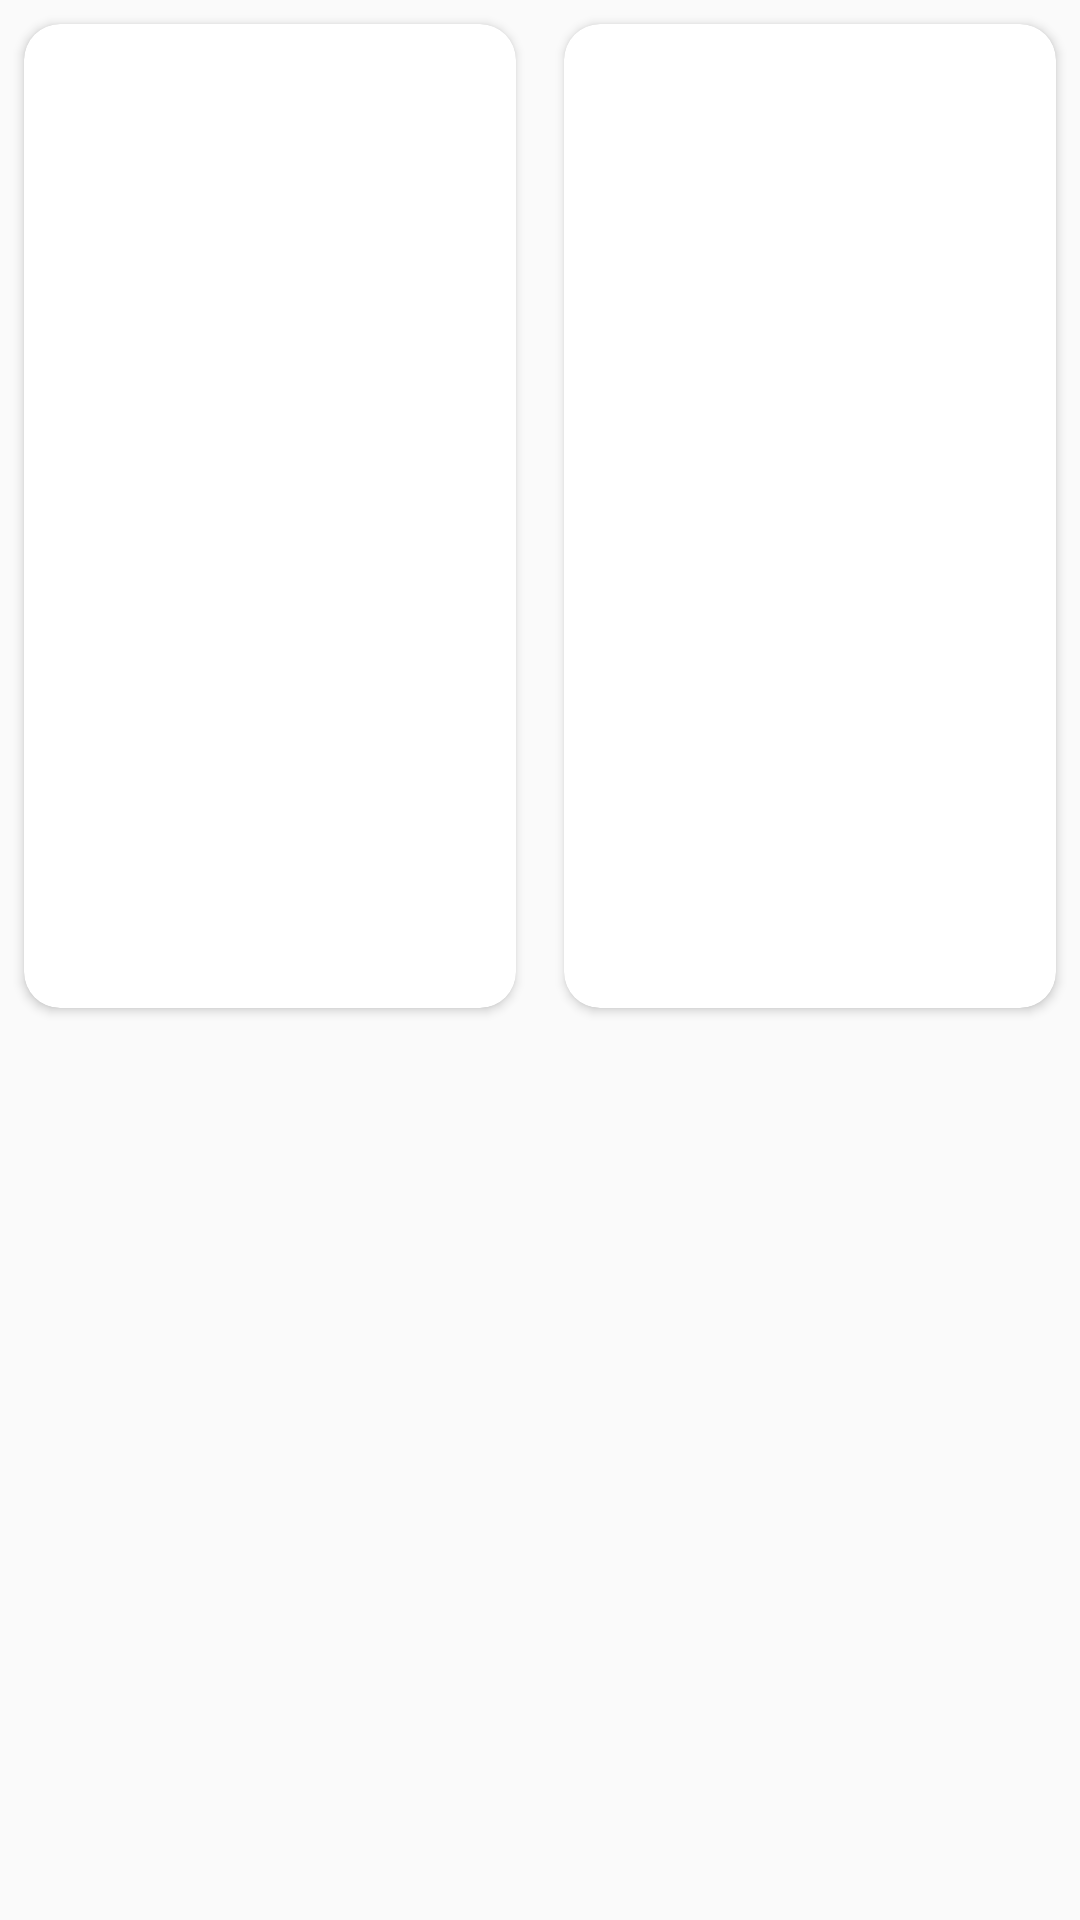

Layout XML and referenced resources for this Android screen:
<!-- AndroidManifest.xml: application theme Theme.MultiAppModuleTrainingLight -->
<!-- res/layout/show_item_placeholder.xml -->
<?xml version="1.0" encoding="utf-8"?>
<LinearLayout xmlns:android="http://schemas.android.com/apk/res/android"
    xmlns:app="http://schemas.android.com/apk/res-auto"
    android:layout_width="match_parent"
    android:layout_height="wrap_content"
    android:orientation="horizontal">

    <androidx.cardview.widget.CardView
        android:layout_width="wrap_content"
        android:layout_height="wrap_content"
        android:layout_margin="8dp"
        android:layout_weight="1"
        app:cardCornerRadius="12dp">

        <androidx.constraintlayout.widget.ConstraintLayout
            android:layout_width="match_parent"
            android:layout_height="wrap_content">

            <View
                android:layout_width="match_parent"
                android:layout_height="0dp"
                android:background="@color/background_grey"
                android:orientation="vertical"
                app:layout_constraintDimensionRatio="9:18"
                app:layout_constraintEnd_toEndOf="parent"
                app:layout_constraintStart_toStartOf="parent"
                app:layout_constraintTop_toTopOf="parent">

            </View>
        </androidx.constraintlayout.widget.ConstraintLayout>

    </androidx.cardview.widget.CardView>

    <androidx.cardview.widget.CardView
        android:layout_width="wrap_content"
        android:layout_height="wrap_content"
        android:layout_margin="8dp"
        android:layout_weight="1"
        app:cardCornerRadius="12dp">

        <androidx.constraintlayout.widget.ConstraintLayout
            android:layout_width="match_parent"
            android:layout_height="wrap_content">

            <View
                android:layout_width="match_parent"
                android:layout_height="0dp"
                android:background="@color/background_grey"
                android:orientation="vertical"
                app:layout_constraintDimensionRatio="9:18"
                app:layout_constraintEnd_toEndOf="parent"
                app:layout_constraintStart_toStartOf="parent"
                app:layout_constraintTop_toTopOf="parent">

            </View>
        </androidx.constraintlayout.widget.ConstraintLayout>

    </androidx.cardview.widget.CardView>

</LinearLayout>
<!-- resources referenced by this layout -->
<resources>
  <style name="Theme.MultiAppModuleTrainingLight" parent="Theme.AppCompat.Light.NoActionBar">
          
          <item name="colorPrimary">@color/primary</item>
          <item name="colorOnPrimary">@color/white</item>
  
      </style>
  <color name="primary">#FF032541</color>
  <color name="white">#FFFFFFFF</color>
</resources>
